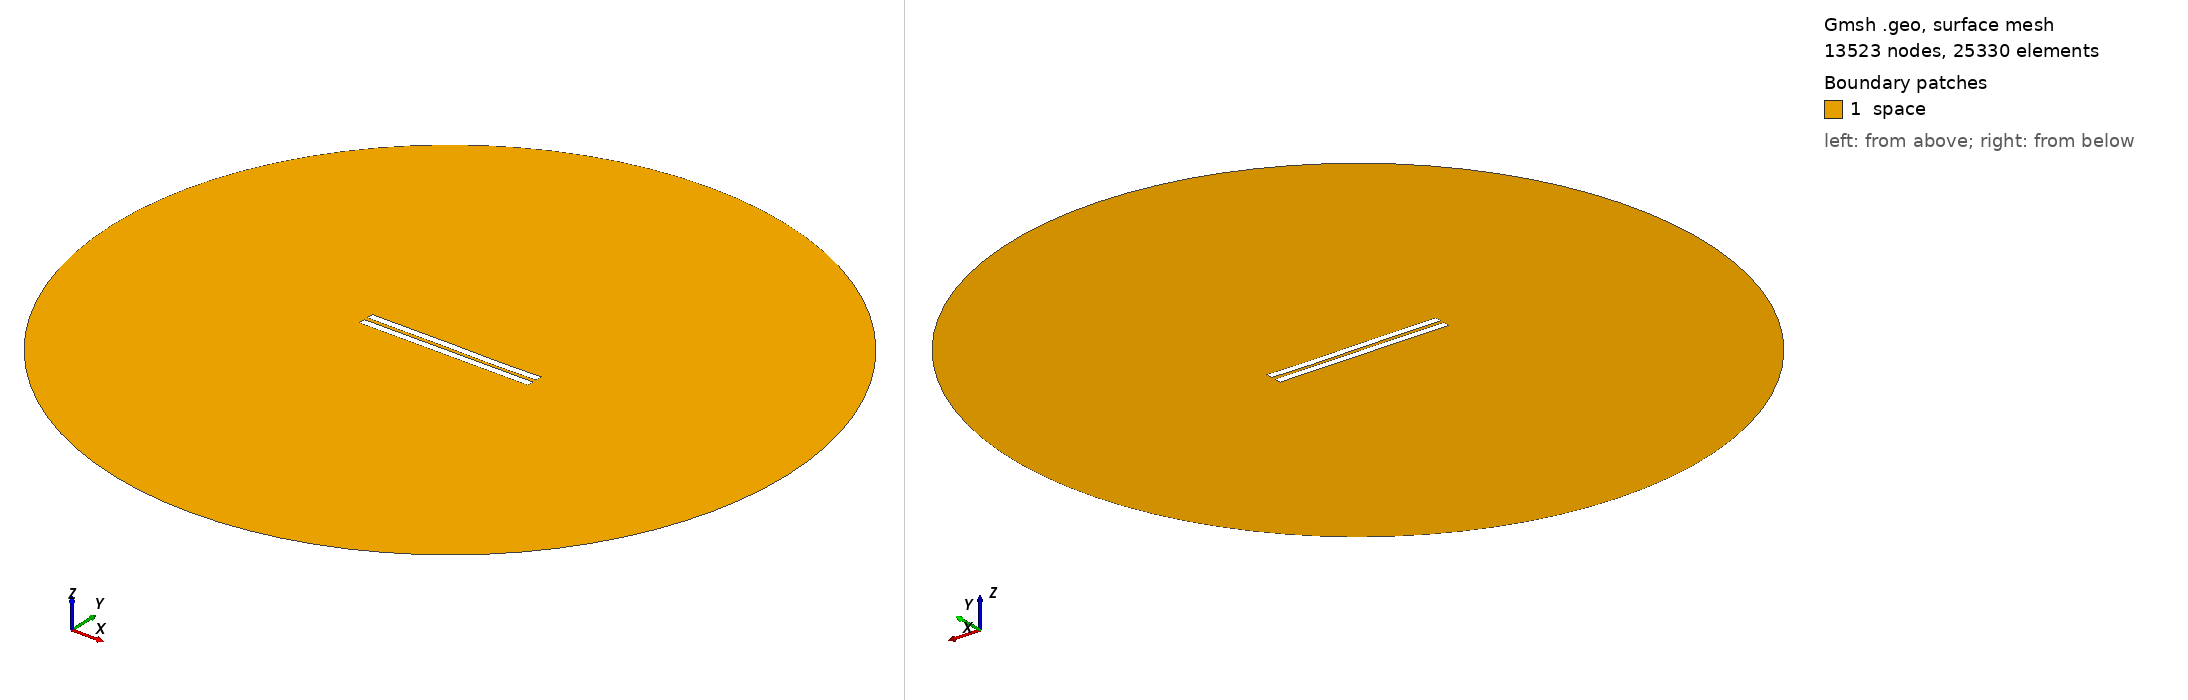

Gmsh geometry script, surface-meshed: 13523 nodes, 25330 surface elements. Boundary patches (legend numbers): 1 space. Left view from above one corner, right view from below the opposite corner. Legend entries are the model's physical surfaces. The drawing asked Gmsh for element sizes between 1% and 20% of the model's largest extent; the script's own settings can give other sizes.

=== 2542.geo (drawn) ===
//---------------------------------------
// Geometry kernel
//---------------------------------------

SetFactory("OpenCASCADE");



//---------------------------------------
// Parameters of the geometry
//---------------------------------------

// Overetch of the upper plate
overetch = 0.0;

// Distance between the plates
distance = 2.5;

// Discretization over the x axis (for the deformation)
nx = 50; 

// Length of the plate
L = 100 - overetch; 

// Number of modes
n = 4; 

// 1st mode coefficient
coeff(1) = -0.15;
beta(1) = 0.596864 * 3.1415926535 / L;

// 2nd mode coefficient
coeff(2) = -0.075;
beta(2) = 1.49418 * 3.1415926535 / L;

// 3rd mode coefficient
coeff(3) = 0.07499999999999998;
beta(3) = 2.50025 * 3.1415926535 / L;

// 4th mode coefficient
coeff(4) = -0.075;
beta(4) = 3.49999 * 3.1415926535 / L;



//---------------------------------------
// Upper plate (deformed rectangle)
//---------------------------------------

// Coordiantes of the upper plate
xmin = -50;
xmax = 50 - overetch;

// Height of the upper plate
yheight = 4 - 2 * overetch;

// Indexes of the points
UpperID[] = {};
LowerID[] = {};
LeftID[] = {};
RightID[] = {};

// Point index
p = 1;

// Horizontal edges
For i In {1:nx}
    x = xmin + (i-1)*(xmax - xmin)/(nx-1);

    y_bottom = distance / 2 + overetch;
    For j In {1:n}
        C = (Cosh(beta(j)*L) + Cos(beta(j)*L)) / (Sinh(beta(j)*L) + Sin(beta(j)*L));
        y_bottom  = y_bottom + coeff(j) * (Cosh(beta(j)*(x+50)) - Cos(beta(j)*(x+50)) - C * (Sinh(beta(j)*(x+50)) - Sin(beta(j)*(x+50))));
    EndFor

    y_top = y_bottom + yheight;

    Point(p) = {x, y_top, 0, 1.0};
    UpperID[i] = p;
    p = p + 1;

    Point(p) = {x, y_bottom, 0, 1.0};
    LowerID[i] = p;
    p = p + 1;
EndFor

// Create point lists
UpperPts[] = {}; LowerPts[] = {};
For i In {1:nx}
  UpperPts[] += {UpperID[i]};
  LowerPts[] += {LowerID[i]};
EndFor

// Build splines
Spline(1) = {UpperPts[]};
Spline(2) = {LowerPts[]};
Line(3) = {LowerPts[nx-1], UpperPts[nx-1]};
Line(4) = {LowerPts[0], UpperPts[0]};

// Build the plane surface
Curve Loop(1) = {2, 3, -1, -4};
Plane Surface(1) = {1};



//---------------------------------------
// Lower plate (rectangle)
//---------------------------------------

// Vertices
Point(1001) = {-50, -1, 0, 1.0};
Point(1002) = { 50, -1, 0, 1.0};
Point(1003) = { 50,  -5, 0, 1.0};
Point(1004) = {-50,  -5, 0, 1.0};

// Edges
Line(5) = {1001, 1002};
Line(6) = {1002, 1003};
Line(7) = {1003, 1004};
Line(8) = {1004, 1001};

// Plane surface
Line Loop(2) = {5, 6, 7, 8};
Plane Surface(2) = {2}; 



//---------------------------------------
// Outer (fictious) boundary
//---------------------------------------

// Points
Point(1005) = {0, 0, 0};       // Center
Point(1006) = {200, 0, 0};     // Start point
Point(1007) = {0, 200, 0};     // 90 degrees
Point(1008) = {-200, 0, 0};    // 180 degrees
Point(1009) = {0, -200, 0};    // 270 degrees

// Circle arcs (each needs start, center, end)
Circle(9) = {1006, 1005, 1007};
Circle(10) = {1007, 1005, 1008};
Circle(11) = {1008, 1005, 1009};
Circle(12) = {1009, 1005, 1006};

// Plane surface for the entire domain
Curve Loop(3) = {9, 10, 11, 12};
Surface(3) = {3};

// Subtract the plates from the whole domain to obtain the actual domain where we want to solve the equations
BooleanDifference{ Surface{3}; Delete; }{ Surface{1}; Surface{2}; Delete; }




//---------------------------------------
// Transfinite Lines/Curves
//---------------------------------------

// Set the number of points on the boundaries
r = 7;

// Plates
Transfinite Curve {1, 2} = 50*r Using Progression 1;
Transfinite Curve {3, 4} = 2*r Using Progression 1;
Transfinite Line {5, 7} = 50*r Using Progression 1;
Transfinite Line {6, 8} = 2*r Using Progression 1;

// Outer boundary
Transfinite Line {9, 10, 11, 12} = 20 Using Progression 1;



//---------------------------------------
// Physical groups
//---------------------------------------                

// Physical curves (boundaries)
Physical Line("force_segment", 10) = {2};
Physical Line("upper_plate", 11) = {1, 3, 4};
Physical Line("lower_plate", 12) = {5, 6, 7, 8};
Physical Line("boundary", 20) = {9, 10, 11, 12};

// Physical Surfaces
Physical Surface("space", 30) = {3};



//---------------------------------------
// 6. Generate the Mesh
//---------------------------------------

// 2D mesh generation
Mesh 2;
